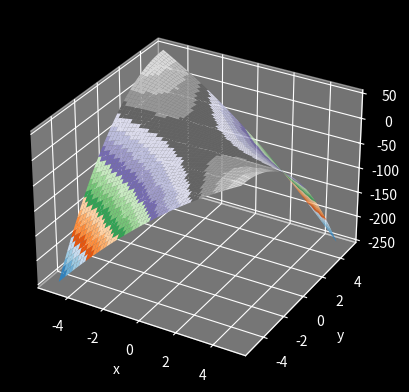

Generate this figure with matplotlib:
import numpy as np
import matplotlib.pyplot as plt


x = np.arange(-5, 5, 0.01)   # Define x domain
y = np.arange(-5, 5, 0.01)   # Define y domain
X, Y = np.meshgrid(x, y)

# Define the function Z in terms of X and Y
# Z = X**2 * Y**2 + X**4
# Z = np.arctan(9*X/Y)
# Z = 4*(X**2/49 + Y**2/49)
# Z = X*np.sin(0.15*Y) + Y*np.sin(0.15*X)
Z = -6*X*Y - 3*Y**2 - X**2

# Initialize plot
plt.style.use('dark_background')
ax = plt.axes(projection="3d")

# Plot and label 3D surface
ax.set(xlabel='x', ylabel='y', zlabel='z')
ax.plot_surface(X, Y, Z, cmap='tab20c')
# ax.scatter(5, 0, -1, marker="x", color="red")    # Add points to the 3D plot using the scatter function
plt.show()
